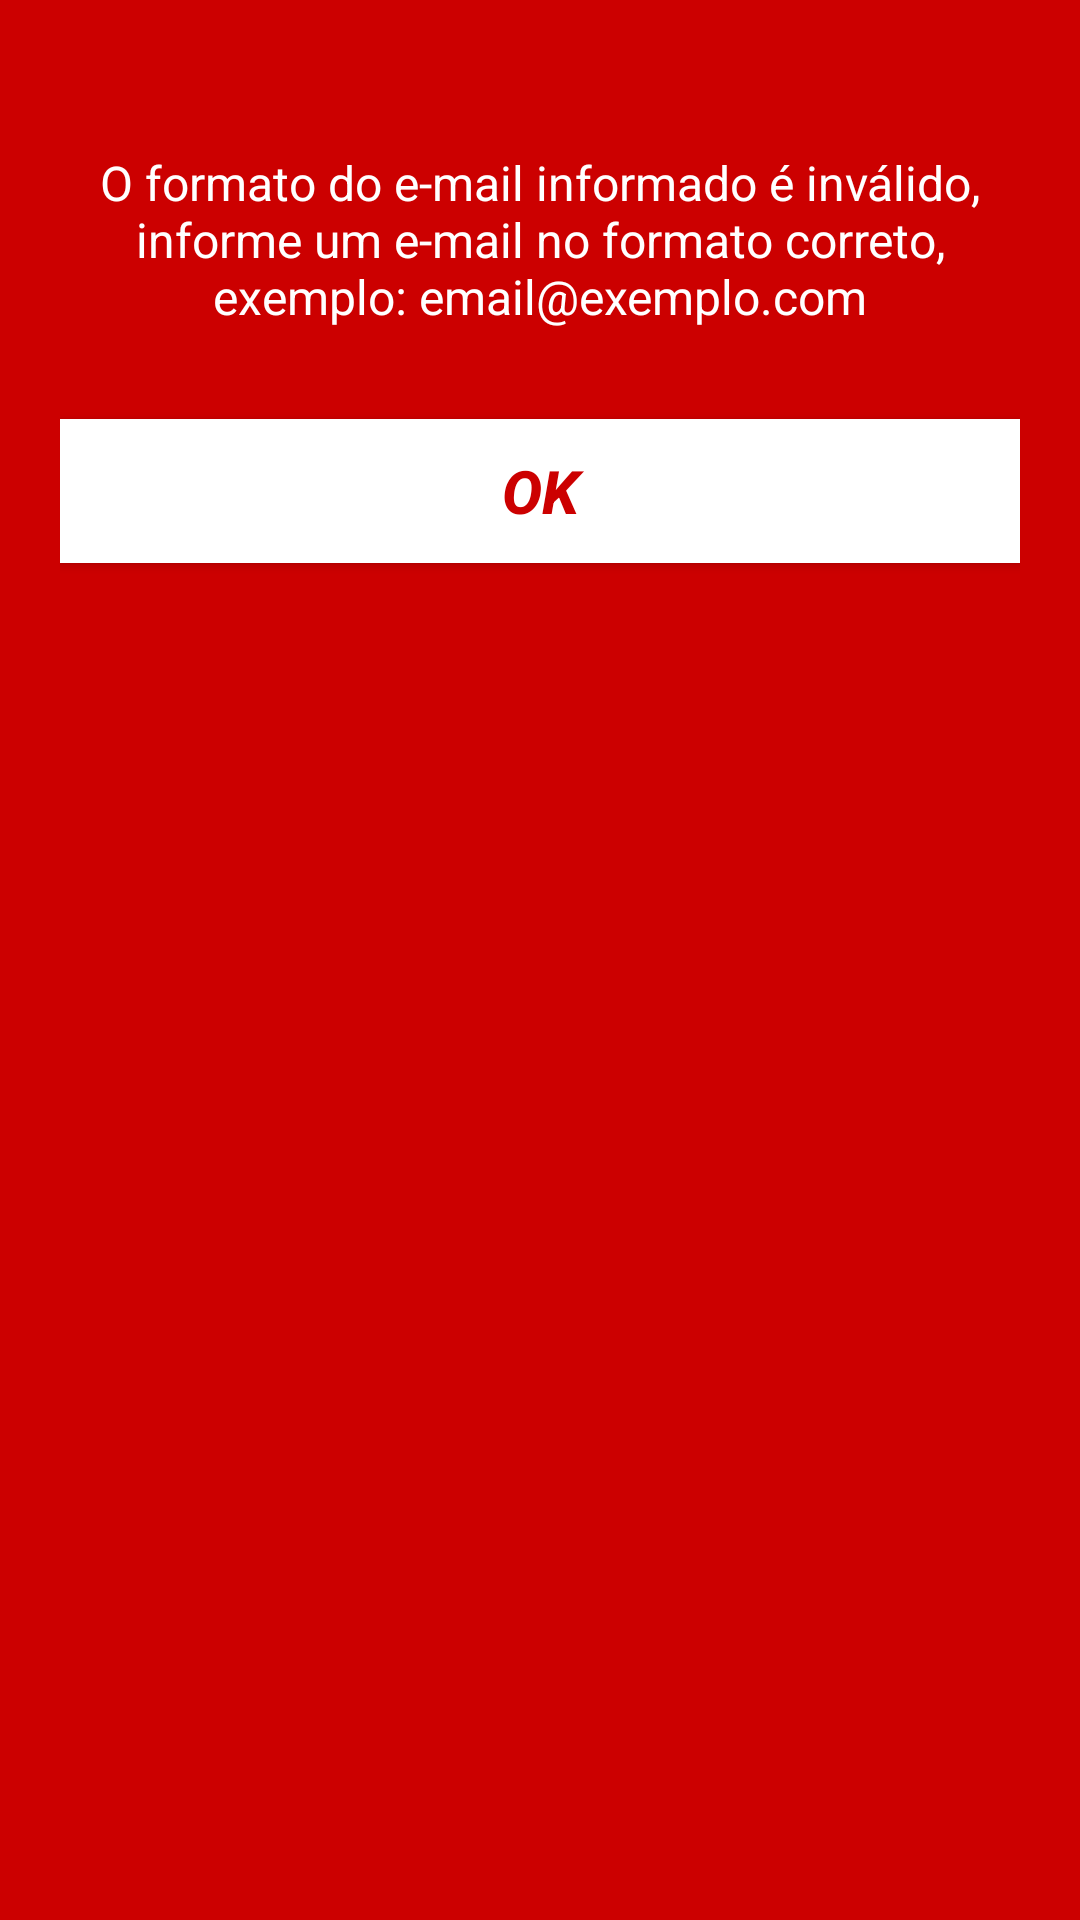

Android layout source for this screen:
<!-- AndroidManifest.xml: application theme Theme.Nextvendas -->
<!-- res/layout/alerta.xml -->
<?xml version="1.0" encoding="utf-8"?>
<androidx.constraintlayout.widget.ConstraintLayout xmlns:android="http://schemas.android.com/apk/res/android"
    android:layout_width="match_parent"
    android:layout_height="match_parent"
    xmlns:app="http://schemas.android.com/apk/res-auto"
    android:padding="20dp"
    android:background="@android:color/holo_red_dark" >

    <ImageView
        android:id="@+id/icone_alerta_erro"
        android:layout_width="wrap_content"
        android:layout_height="wrap_content"
        app:layout_constraintStart_toStartOf="parent"
        app:layout_constraintEnd_toEndOf="parent"
        app:layout_constraintTop_toTopOf="parent"
        android:src="@drawable/ic_notificacao_chave_acesso"
        app:layout_constraintHorizontal_chainStyle="packed"
        android:layout_marginTop="20dp" />

    <TextView
        android:id="@+id/txt_mensagem_alerta"
        android:layout_width="0dp"
        android:layout_height="wrap_content"
        android:text="O formato do e-mail informado é inválido, informe um e-mail no formato correto, exemplo: email@exemplo.com"
        android:textColor="@color/white"
        app:layout_constraintTop_toBottomOf="@id/icone_alerta_erro"
        app:layout_constraintStart_toStartOf="parent"
        app:layout_constraintEnd_toEndOf="parent"
        android:layout_marginTop="10dp"
        android:textSize="16sp"
        android:textAlignment="center" />

    <androidx.appcompat.widget.AppCompatButton
        android:id="@+id/btn_ok"
        android:layout_width="0dp"
        android:layout_height="wrap_content"
        app:layout_constraintTop_toBottomOf="@id/txt_mensagem_alerta"
        android:layout_marginTop="30dp"
        app:layout_constraintStart_toStartOf="parent"
        app:layout_constraintEnd_toEndOf="parent"
        android:padding="10dp"
        android:text="OK"
        android:textColor="@android:color/holo_red_dark"
        android:background="@color/white"
        android:textSize="20sp"
        android:elevation="4dp"
        android:textStyle="bold|italic" />

</androidx.constraintlayout.widget.ConstraintLayout>
<!-- resources referenced by this layout -->
<resources>
  <color name="white">#FFFFFFFF</color>
  <style name="Theme.Nextvendas" parent="Theme.MaterialComponents.DayNight.NoActionBar">
          <item name="colorPrimary">@color/secundaria</item>
          <item name="colorPrimaryVariant">@color/principal</item>
          <item name="colorOnPrimary">@color/white</item>
          <item name="colorSecondary">#4a90e2</item>
          <item name="colorSecondaryVariant">#2c6fbb</item>
          <item name="colorOnSecondary">@color/black</item>
          
          <item name="android:statusBarColor">?attr/colorPrimaryVariant</item>
      </style>
  <color name="secundaria">#224e87</color>
  <color name="principal">#123768</color>
  <color name="black">#FF000000</color>
</resources>
